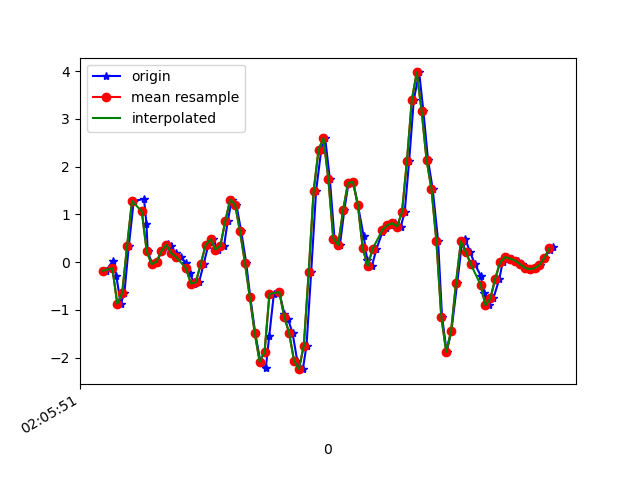

The table this chart was drawn from, first rows:
1617847551974, 543195593059217, -0.1825679, 0.3366644, 0.14914808
1617847552003, 543195612083857, 0.03246, 0.6311, 0.2078
1617847552016, 543195631108513, -0.2901, 0.4649, 0.2884
1617847552034, 543195650133137, -0.8716, 0.5615, 0.2334
1617847552049, 543195669182593, -0.6505, 0.1021, 0.2408
1617847552067, 543195688191553, 0.3354, 0.4845, -0.1245
1617847552087, 543195707214737, 1.28, 0.8816, -0.3566
1617847552129, 543195726237905, 1.321, 0.603, -0.4055
1617847552139, 543195745261073, 0.8009, 0.5908, -0.4336
1617847552144, 543195764309041, 0.223, 0.2829, -0.3151
1617847552163, 543195783332209, -0.04329, 0.1656, -0.2797
1617847552182, 543195802369169, 0.01047, 0.3709, -0.3481
1617847552201, 543195821393233, 0.2316, 0.07644, -0.3591
1617847552226, 543195840442097, 0.3806, -0.04452, -0.5094
1617847552239, 543195859466161, 0.344, 0.2536, -0.689
1617847552258, 543195878490193, 0.184, -0.2192, -0.8246
1617847552279, 543195897527633, 0.1033, -0.3487, -1.069
1617847552301, 543195916552369, -0.02741, -0.03474, -1.279
1617847552315, 543195935577105, -0.229, -0.5674, -1.361
1617847552334, 543195954626673, -0.4501, -0.9547, -1.506
1617847552353, 543195973651441, -0.4232, -1.095, -1.636
1617847552372, 543195992672625, -0.04085, -1.16, -1.803
1617847552391, 543196011697201, 0.3562, -1.173, -1.973
1617847552411, 543196030746609, 0.4772, -1.169, -2.056
1617847552429, 543196049771249, 0.2634, -1.243, -2.032
1617847552455, 543196068795825, 0.3416, -1.313, -1.95
1617847552470, 543196087820465, 0.8583, -1.247, -1.901
1617847552487, 543196106871985, 1.309, -1.077, -1.789
1617847552505, 543196125896625, 1.204, -0.9462, -1.658
1617847552525, 543196144921329, 0.6409, -0.8704, -1.516
1617847552545, 543196163946033, -0.01275, -0.8008, -1.307
1617847552562, 543196182970673, -0.7409, -0.6945, -1.087
1617847552582, 543196202012593, -1.485, -0.5772, -0.8905
1617847552603, 543196221036977, -2.085, -0.6407, -0.6963
1617847552625, 543196240061489, -2.224, -0.984, -0.4776
1617847552639, 543196259085873, -1.552, -1.388, -0.2308
1617847552658, 543196278110257, -0.6652, -1.851, 0.08562
1617847552680, 543196297155313, -0.6273, -2.737, 0.4045
1617847552701, 543196316179697, -1.095, -4.263, 0.4069
1617847552715, 543196335203953, -1.187, -5.629, 0.4411
1617847552734, 543196354228337, -1.481, -6.606, 0.3556
1617847552753, 543196373252593, -2.062, -7.311, -0.03289
1617847552776, 543196392301681, -2.242, -7.695, -0.535
1617847552791, 543196411314609, -1.748, -7.746, -1.016
1617847552810, 543196430338673, -0.2033, -7.228, -1.266
1617847552830, 543196449362673, 1.489, -6.385, -1.2
1617847552851, 543196468386737, 2.351, -5.445, -1.022
1617847552867, 543196487435569, 2.594, -4.321, -0.6169
1617847552886, 543196506456817, 1.737, -3.217, -0.21
1617847552905, 543196525480753, 0.4918, -2.135, -0.1441
1617847552927, 543196544504753, 0.3562, -1.023, -0.199
1617847552945, 543196563553457, 1.087, 0.03368, -0.1942
1617847552962, 543196582577329, 1.657, 0.8987, -0.1819
1617847552981, 543196601575217, 1.681, 1.558, -0.1599
1617847553000, 543196620598577, 1.202, 2.18, -0.1477
1617847553024, 543196639646769, 0.5395, 2.74, -0.1025
1617847553038, 543196658670129, 0.04712, 3.128, -0.01579
1617847553057, 543196677693489, -0.08605, 3.431, 0.04164
1617847553076, 543196696719665, 0.2744, 3.761, 0.1137
1617847553100, 543196715743153, 0.6274, 4.133, 0.1357
1617847553116, 543196734791345, 0.7178, 4.426, 0.231
... 36 more rows
